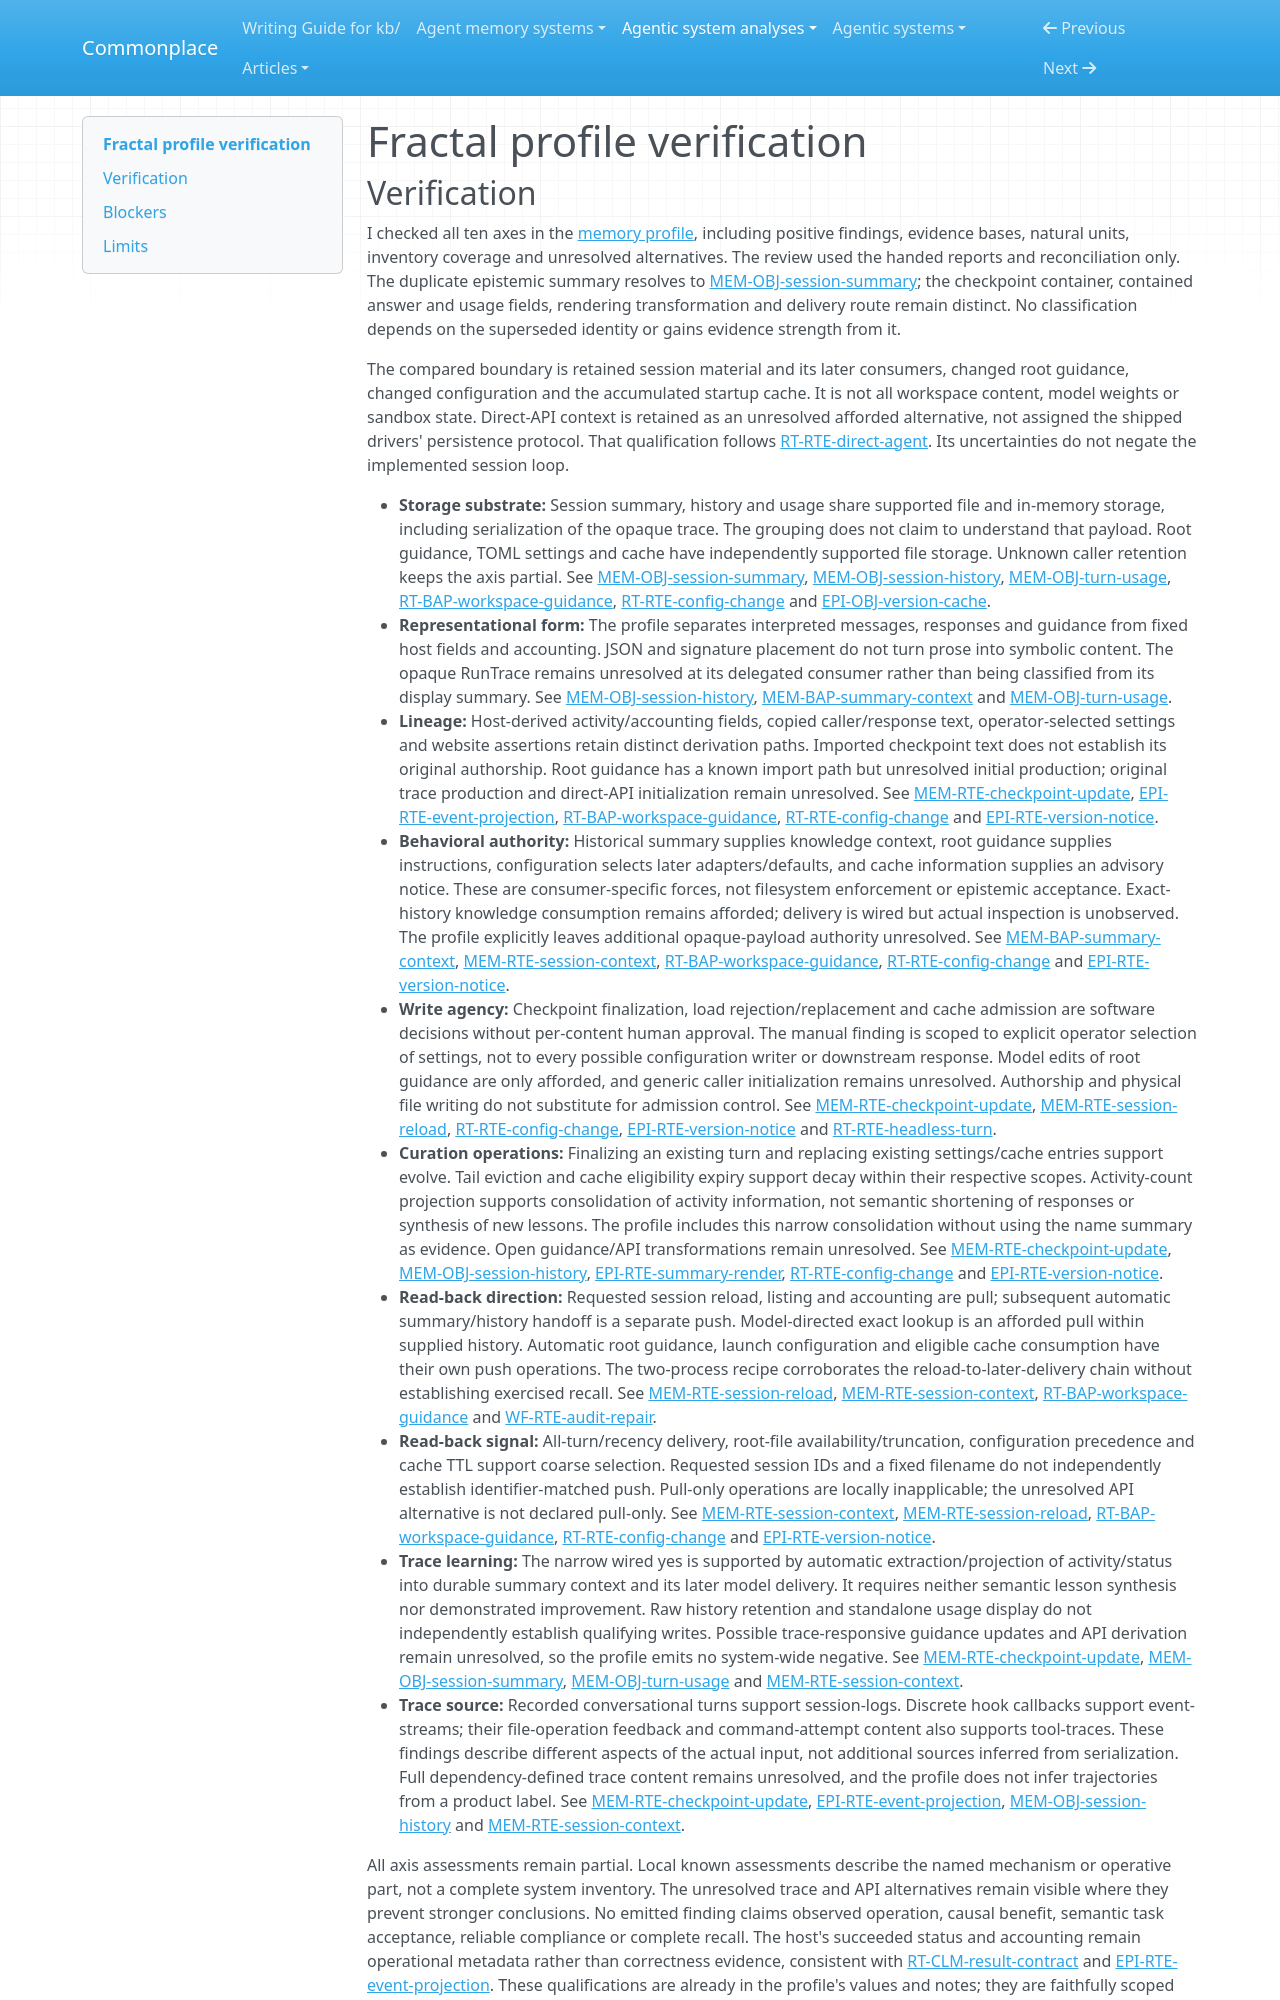

repository: zby/commonplace · page: agentic-system-analyses/retained/trampoline-ai--fractal/profile-verification/index.html · generator: mkdocs

---
type: agentic-system-analyses/types/agentic-system-verification.md
description: "Independent verification of Fractal's memory comparison classifications against the accepted records at the frozen commit."
run-id: AAS-2026-10-14-fractal-ee03010af4c2-01
reviewed-boundary: "6a226e7d539e229b5c7cc9ffa3b05ab1c8f00385"
---

# Fractal profile verification
